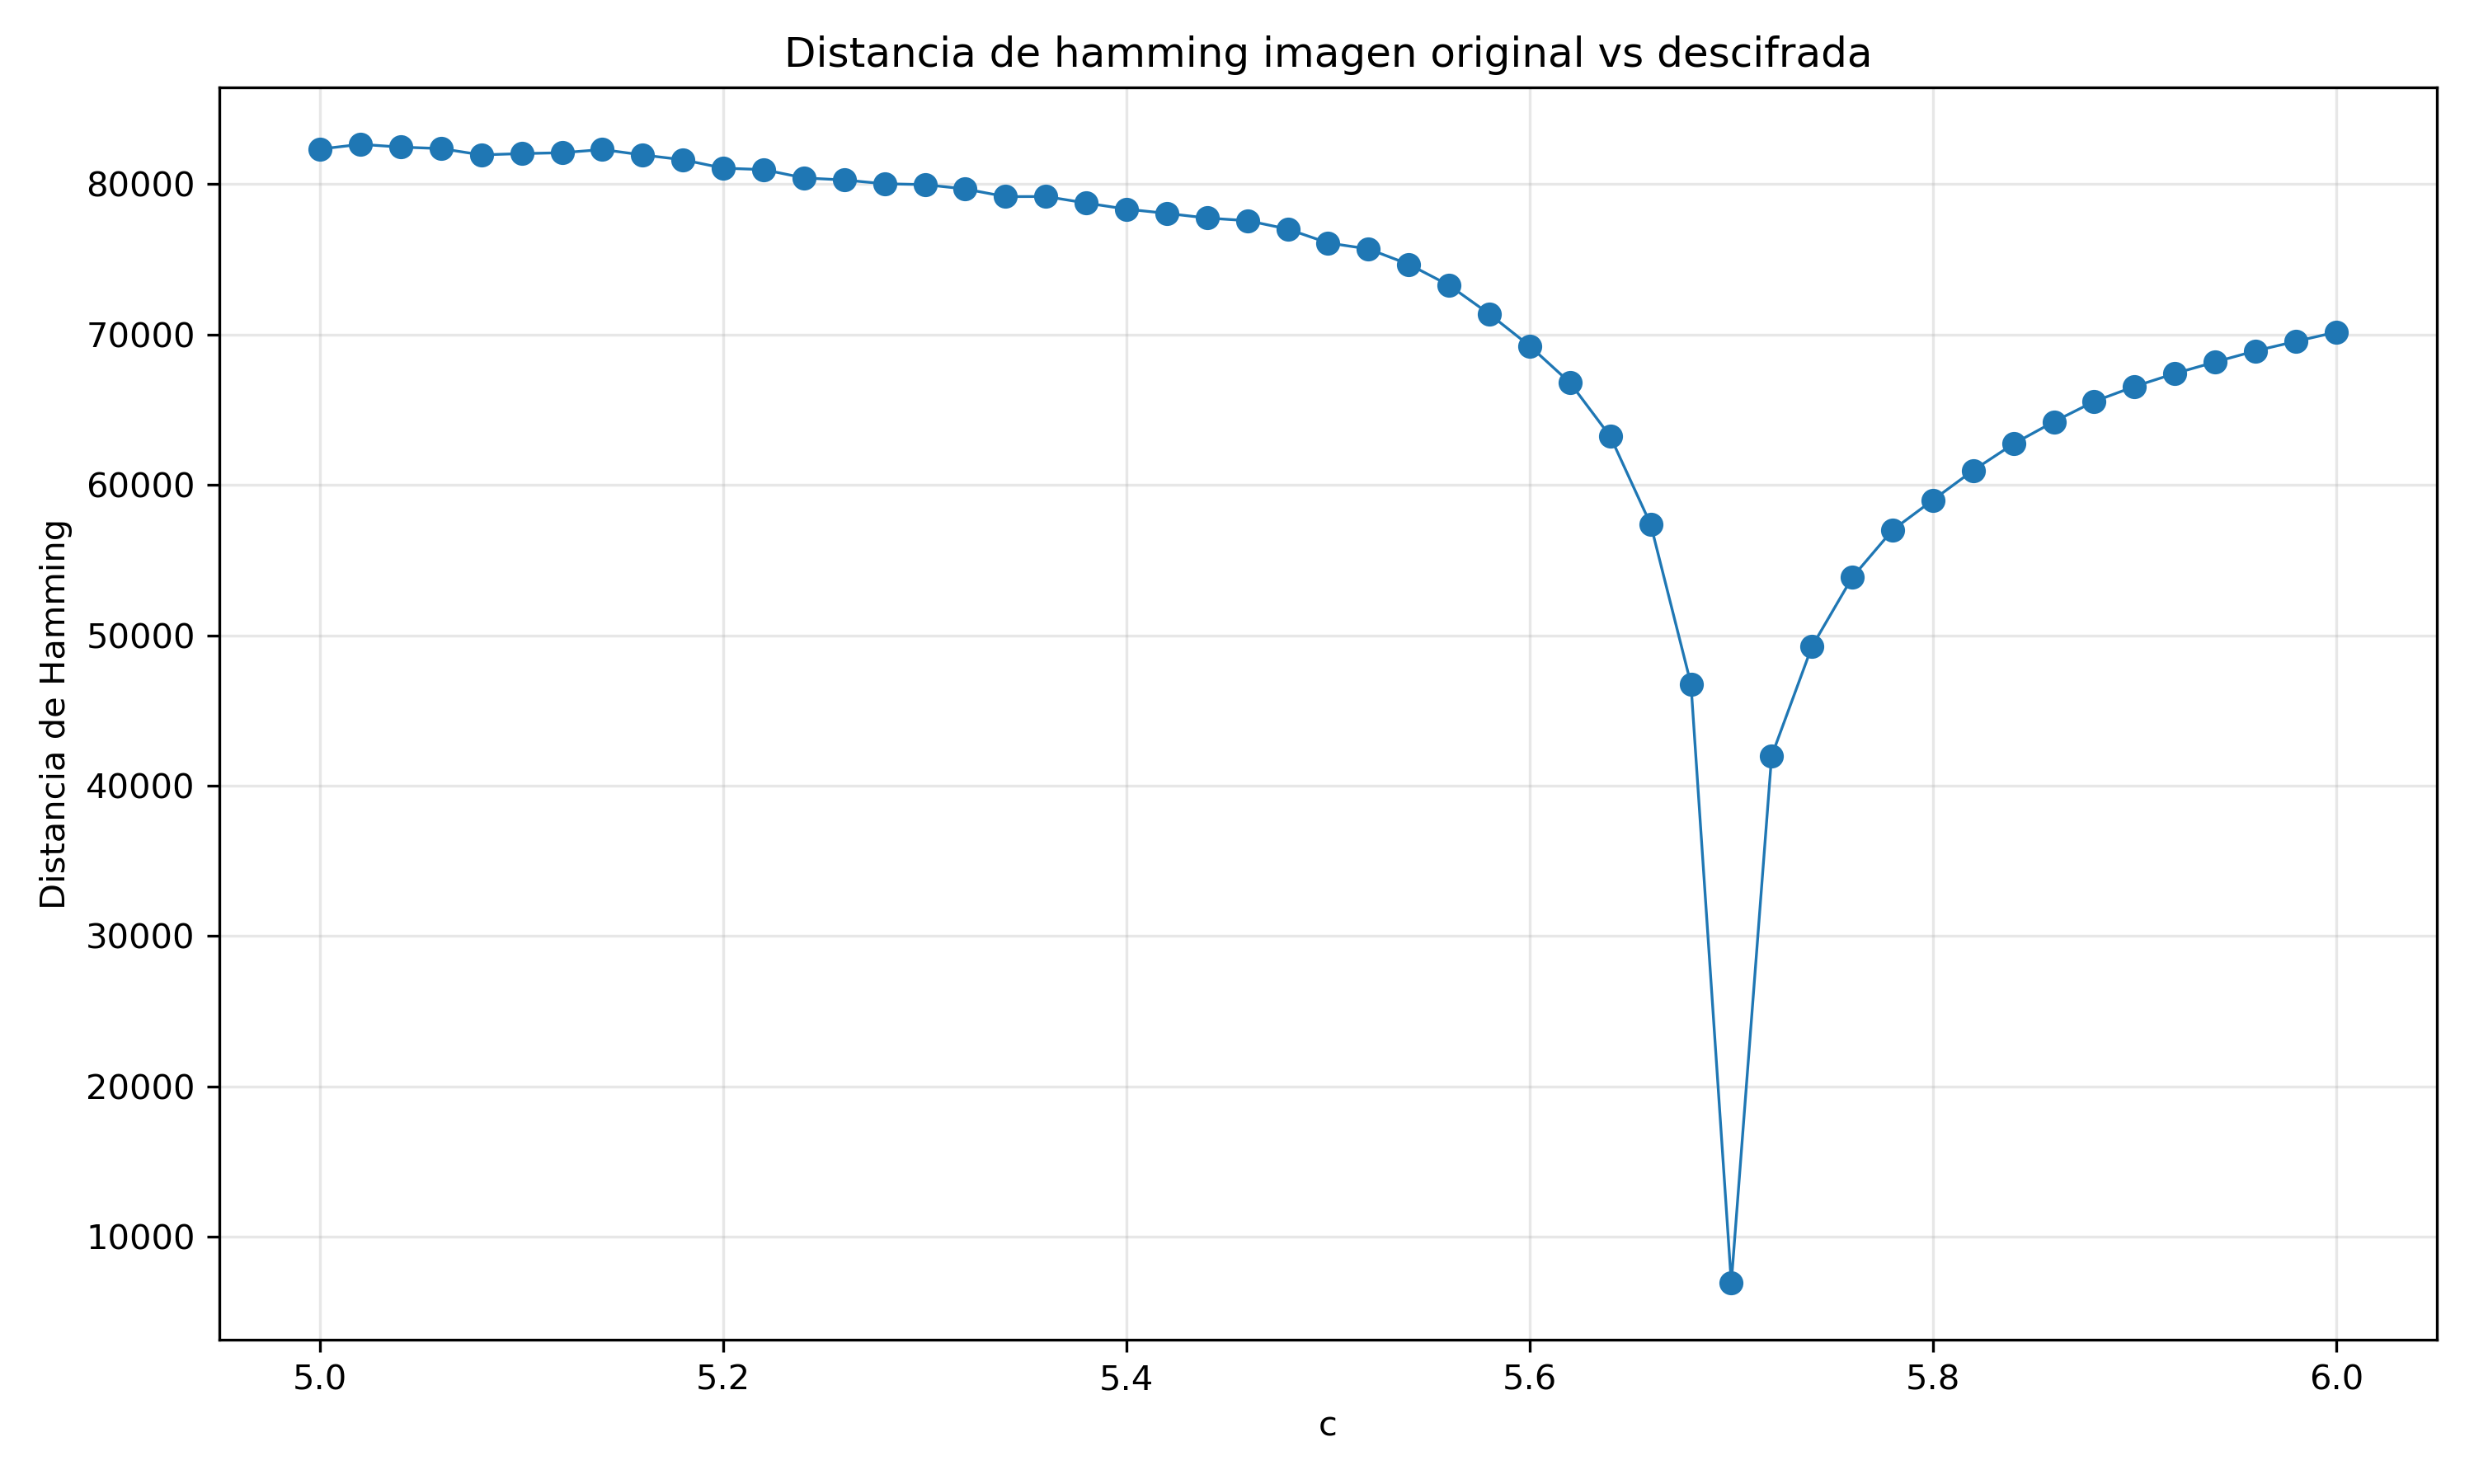

Data behind this chart, as committed beside it:
c, hamming_abs, hamming_norm
5.0, 82339, 0.4574
5.02, 82655, 0.4592
5.04, 82471, 0.4582
5.06, 82371, 0.4576
5.08, 81951, 0.4553
5.1, 82039, 0.4558
5.12, 82096, 0.4561
5.14, 82308, 0.4573
5.16, 81947, 0.4553
5.18, 81629, 0.4535
5.2, 81069, 0.4504
5.22, 80973, 0.4499
5.24, 80420, 0.4468
5.26, 80283, 0.446
5.28, 80031, 0.4446
5.3, 79976, 0.4443
5.32, 79685, 0.4427
5.34, 79177, 0.4399
5.36, 79184, 0.4399
5.38, 78751, 0.4375
5.4, 78343, 0.4352
5.42, 78062, 0.4337
5.44, 77752, 0.432
5.46, 77579, 0.431
5.48, 77018, 0.4279
5.5, 76094, 0.4227
5.52, 75696, 0.4205
5.54, 74676, 0.4149
5.56, 73279, 0.4071
5.58, 71366, 0.3965
5.6, 69242, 0.3847
5.62, 66797, 0.3711
5.64, 63219, 0.3512
5.66, 57378, 0.3188
5.68, 46747, 0.2597
5.7, 6920, 0.03844
5.72, 41962, 0.2331
5.74, 49248, 0.2736
5.76, 53849, 0.2992
5.78, 56999, 0.3167
5.8, 58994, 0.3277
5.82, 60969, 0.3387
5.84, 62734, 0.3485
5.86, 64201, 0.3567
5.88, 65551, 0.3642
5.9, 66548, 0.3697
5.92, 67412, 0.3745
5.94, 68175, 0.3787
5.96, 68915, 0.3829
5.98, 69545, 0.3864
6, 70162, 0.3898
